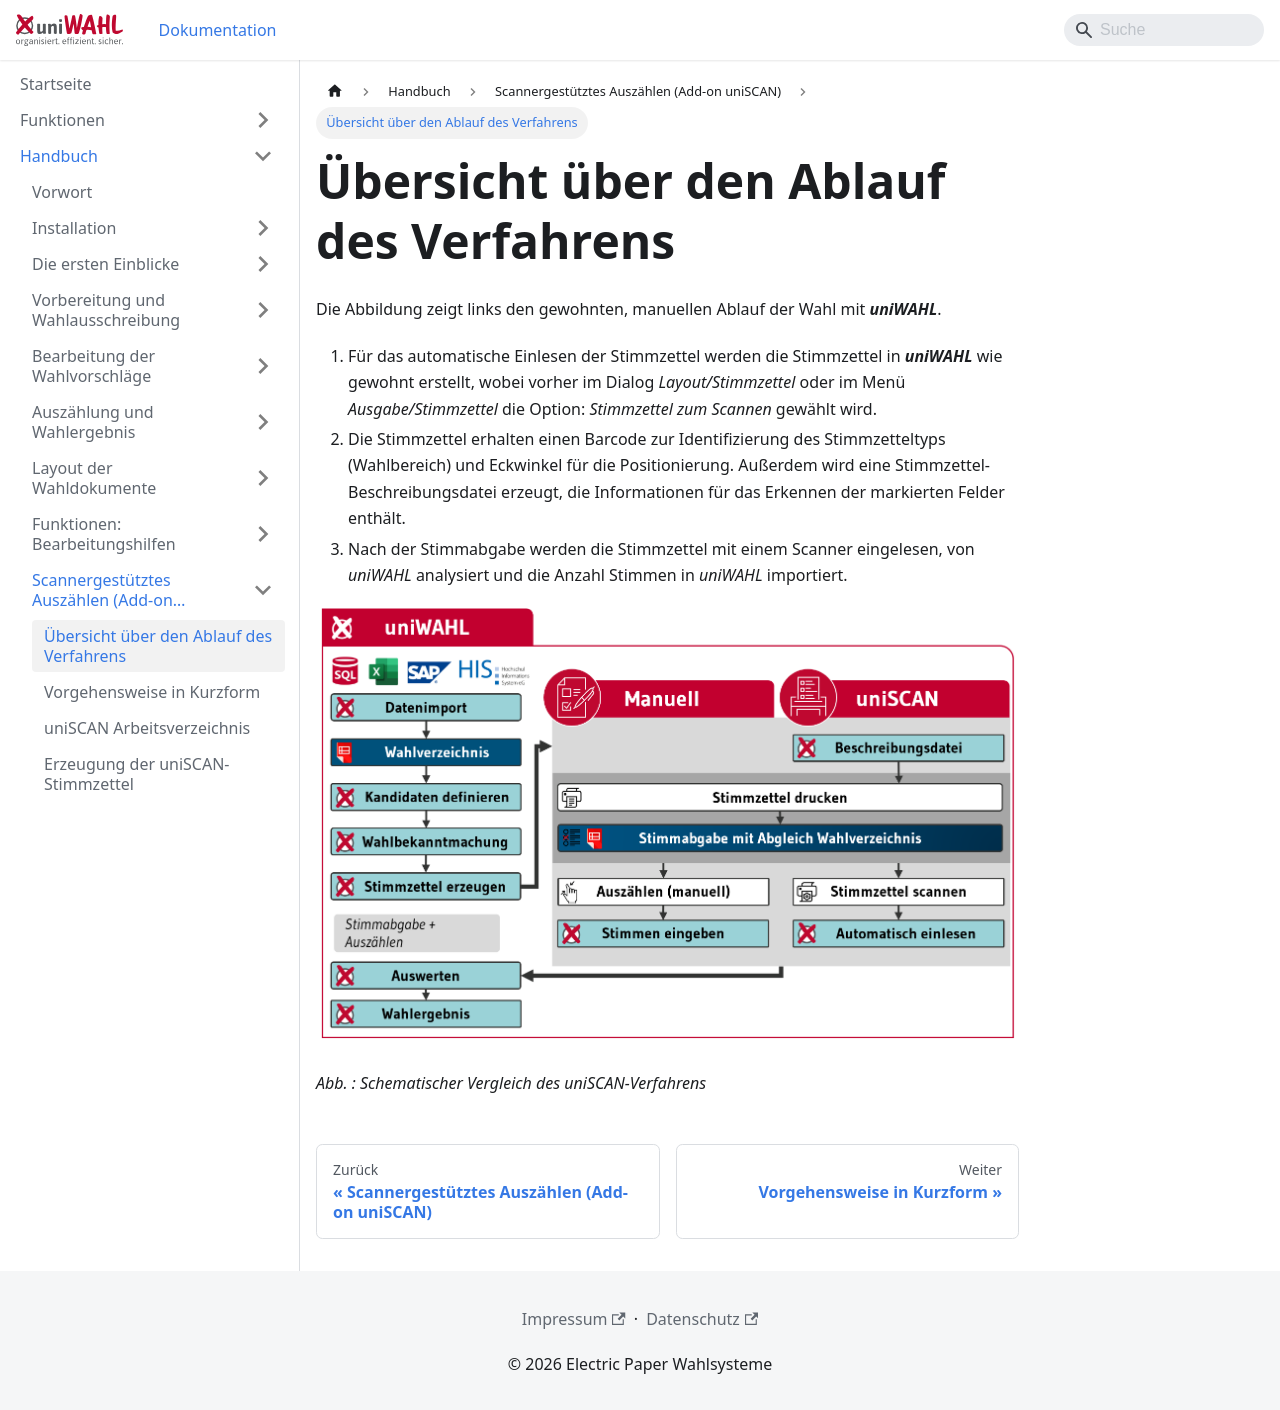

repository: ElectricPaperInformationssystemeGmbH/uniwahl-doku · page: handbuch/9_uniscan/9-1_ablauf.html · generator: docusaurus

---
title: "Übersicht über den Ablauf des Verfahrens"
---

Die Abbildung zeigt links den gewohnten, manuellen Ablauf der Wahl mit ***uniWAHL***.

1. Für das automatische Einlesen der Stimmzettel werden die Stimmzettel in ***uniWAHL*** wie gewohnt erstellt, wobei vorher im Dialog *Layout/Stimmzettel* oder im Menü *Ausgabe/Stimmzettel* die Option: *Stimmzettel zum Scannen* gewählt wird.
1. Die Stimmzettel erhalten einen Barcode zur Identifizierung des Stimmzetteltyps (Wahlbereich) und Eckwinkel für die Positionierung. Außerdem wird eine Stimmzettel-Beschreibungsdatei erzeugt, die Informationen für das Erkennen der markierten Felder enthält.
1. Nach der Stimmabgabe werden die Stimmzettel mit einem Scanner eingelesen, von *uniWAHL* analysiert und die Anzahl Stimmen in *uniWAHL* importiert.

![Abb. : Schematischer Vergleich des uniSCAN-Verfahrens](./img/image193.png)

*Abb. : Schematischer Vergleich des uniSCAN-Verfahrens*
